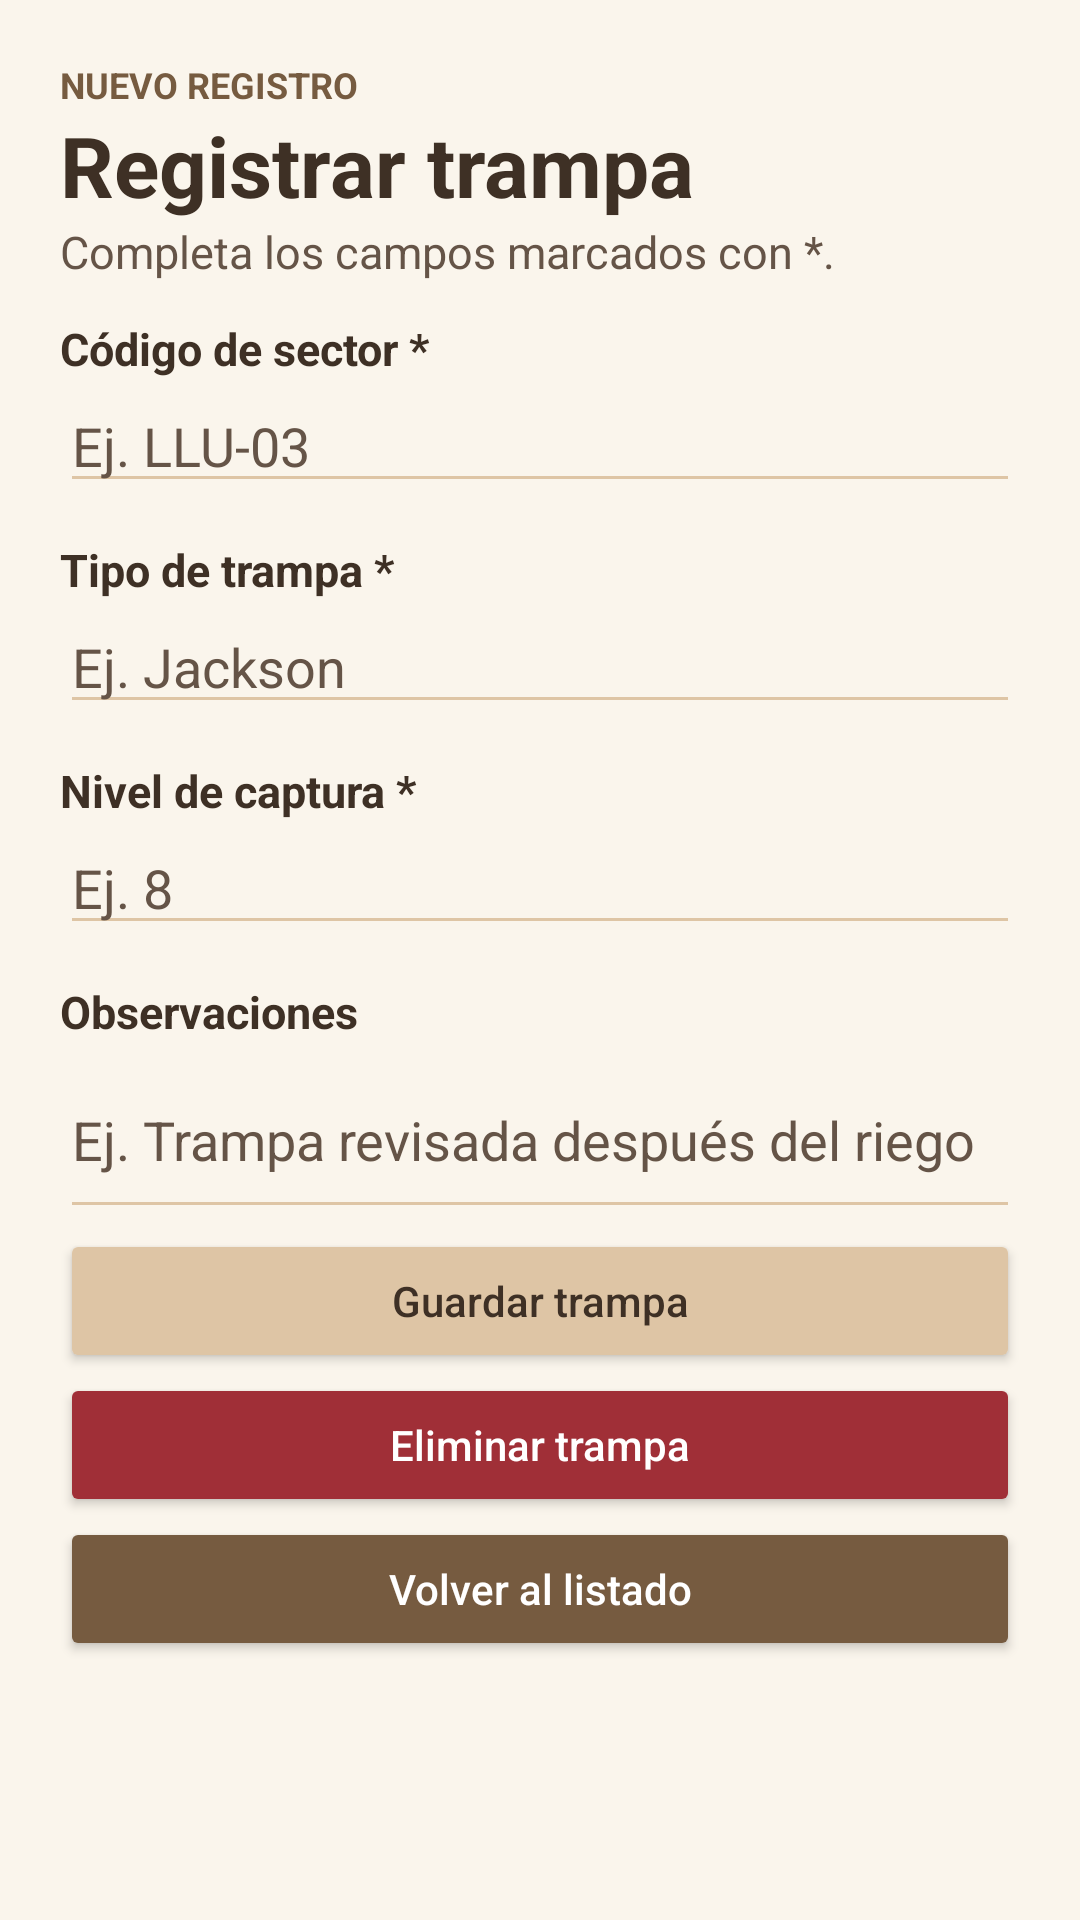

The Android layout XML behind this screen, and the referenced resources:
<!-- AndroidManifest.xml: application theme Theme.FlyTrapIoT -->
<!-- res/layout/activity_formulario.xml -->
<?xml version="1.0" encoding="utf-8"?>
<ScrollView xmlns:android="http://schemas.android.com/apk/res/android"
    android:id="@+id/main"
    android:layout_width="match_parent"
    android:layout_height="match_parent"
    android:background="#FAF5EC">

    <LinearLayout
        android:id="@+id/contenido_formulario"
        android:layout_width="match_parent"
        android:layout_height="wrap_content"
        android:focusableInTouchMode="true"
        android:orientation="vertical"
        android:padding="20dp">

        <TextView
            android:id="@+id/txt_modo"
            android:layout_width="match_parent"
            android:layout_height="wrap_content"
            android:text="@string/nuevo_registro"
            android:textColor="#765B40"
            android:textSize="12sp"
            android:textStyle="bold" />

        <TextView
            android:id="@+id/txt_titulo"
            android:layout_width="match_parent"
            android:layout_height="wrap_content"
            android:text="@string/registrar"
            android:textColor="#3E3025"
            android:textSize="28sp"
            android:textStyle="bold" />

        <TextView
            android:layout_width="match_parent"
            android:layout_height="wrap_content"
            android:text="@string/campos_obligatorios"
            android:textColor="#655447"
            android:textSize="15sp" />

        <TextView
            android:layout_width="match_parent"
            android:layout_height="wrap_content"
            android:labelFor="@id/campo_sector"
            android:paddingTop="12dp"
            android:text="@string/sector"
            android:textColor="#3E3025"
            android:textSize="15sp"
            android:textStyle="bold" />

        <EditText
            android:id="@+id/campo_sector"
            android:layout_width="match_parent"
            android:layout_height="wrap_content"
            android:backgroundTint="#DEC5A5"
            android:hint="@string/ejemplo_sector"
            android:inputType="text|textCapCharacters"
            android:textColor="#3E3025"
            android:textColorHint="#655447" />

        <TextView
            android:layout_width="match_parent"
            android:layout_height="wrap_content"
            android:labelFor="@id/campo_tipo"
            android:paddingTop="12dp"
            android:text="@string/tipo"
            android:textColor="#3E3025"
            android:textSize="15sp"
            android:textStyle="bold" />

        <EditText
            android:id="@+id/campo_tipo"
            android:layout_width="match_parent"
            android:layout_height="wrap_content"
            android:backgroundTint="#DEC5A5"
            android:hint="@string/ejemplo_tipo"
            android:inputType="text|textCapSentences"
            android:textColor="#3E3025"
            android:textColorHint="#655447" />

        <TextView
            android:layout_width="match_parent"
            android:layout_height="wrap_content"
            android:labelFor="@id/campo_captura"
            android:paddingTop="12dp"
            android:text="@string/captura"
            android:textColor="#3E3025"
            android:textSize="15sp"
            android:textStyle="bold" />

        <EditText
            android:id="@+id/campo_captura"
            android:layout_width="match_parent"
            android:layout_height="wrap_content"
            android:backgroundTint="#DEC5A5"
            android:hint="@string/ejemplo_captura"
            android:inputType="number"
            android:textColor="#3E3025"
            android:textColorHint="#655447" />

        <TextView
            android:layout_width="match_parent"
            android:layout_height="wrap_content"
            android:labelFor="@id/campo_observaciones"
            android:paddingTop="12dp"
            android:text="@string/observaciones"
            android:textColor="#3E3025"
            android:textSize="15sp"
            android:textStyle="bold" />

        <EditText
            android:id="@+id/campo_observaciones"
            android:layout_width="match_parent"
            android:layout_height="wrap_content"
            android:backgroundTint="#DEC5A5"
            android:hint="@string/ejemplo_observaciones"
            android:inputType="text|textCapSentences|textMultiLine"
            android:minLines="2"
            android:textColor="#3E3025"
            android:textColorHint="#655447" />

        <Button
            android:id="@+id/boton_guardar"
            android:layout_width="match_parent"
            android:layout_height="wrap_content"
            android:backgroundTint="#DEC5A5"
            android:minHeight="48dp"
            android:text="@string/guardar"
            android:textAllCaps="false"
            android:textColor="#3E3025" />

        <Button
            android:id="@+id/boton_eliminar"
            android:layout_width="match_parent"
            android:layout_height="wrap_content"
            android:backgroundTint="#A02F37"
            android:minHeight="48dp"
            android:text="@string/eliminar"
            android:textAllCaps="false"
            android:textColor="#FFFFFF" />

        <Button
            android:id="@+id/boton_volver"
            android:layout_width="match_parent"
            android:layout_height="wrap_content"
            android:backgroundTint="#765B40"
            android:minHeight="48dp"
            android:text="@string/volver"
            android:textAllCaps="false"
            android:textColor="#FFFFFF" />

    </LinearLayout>

</ScrollView>
<!-- resources referenced by this layout -->
<resources>
  <string name="campos_obligatorios">Completa los campos marcados con *.</string>
  <string name="captura">Nivel de captura *</string>
  <string name="ejemplo_captura">Ej. 8</string>
  <string name="ejemplo_observaciones">Ej. Trampa revisada después del riego</string>
  <string name="ejemplo_sector">Ej. LLU-03</string>
  <string name="ejemplo_tipo">Ej. Jackson</string>
  <string name="eliminar">Eliminar trampa</string>
  <string name="guardar">Guardar trampa</string>
  <string name="nuevo_registro">NUEVO REGISTRO</string>
  <string name="observaciones">Observaciones</string>
  <string name="registrar">Registrar trampa</string>
  <string name="sector">Código de sector *</string>
  <string name="tipo">Tipo de trampa *</string>
  <string name="volver">Volver al listado</string>
  <style name="Theme.FlyTrapIoT" parent="Base.Theme.FlyTrapIoT" />
  <style name="Base.Theme.FlyTrapIoT" parent="Theme.Material3.Light.NoActionBar">
          
          
      </style>
</resources>
